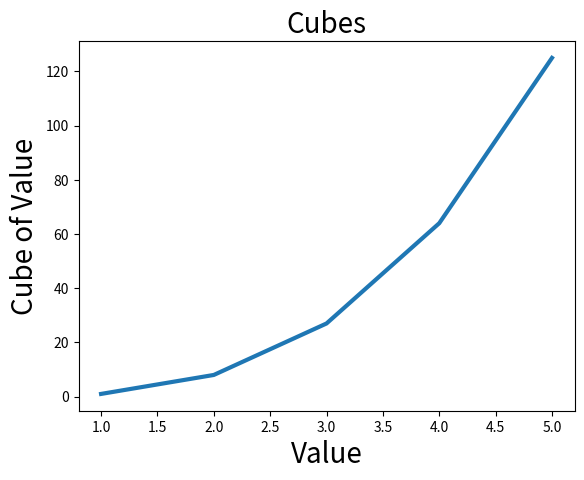

Write Python code to recreate this figure.
import matplotlib.pyplot as plt

x_values = [1,2,3,4,5]
y_values = [1,8,27,64,125]

plt.style.use('_classic_test_patch')
fig, ax = plt.subplots()
ax.plot(x_values,y_values,linewidth = 3)

ax.set_title('Cubes', fontsize = 20)
ax.set_xlabel('Value', fontsize = 20)
ax.set_ylabel('Cube of Value', fontsize = 20)

ax.tick_params(axis='both', labelsize = 10)

plt.show()

